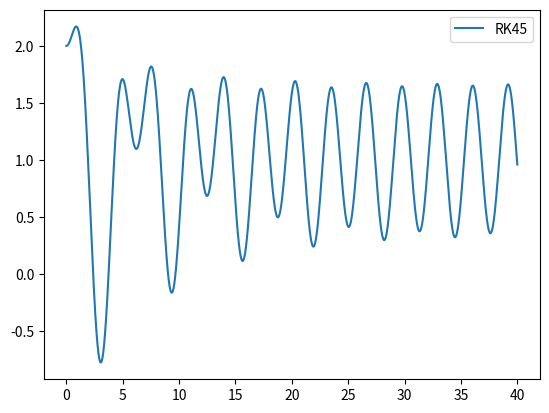
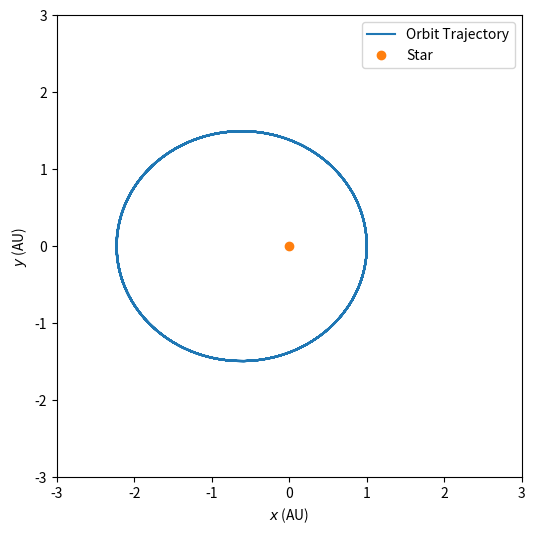
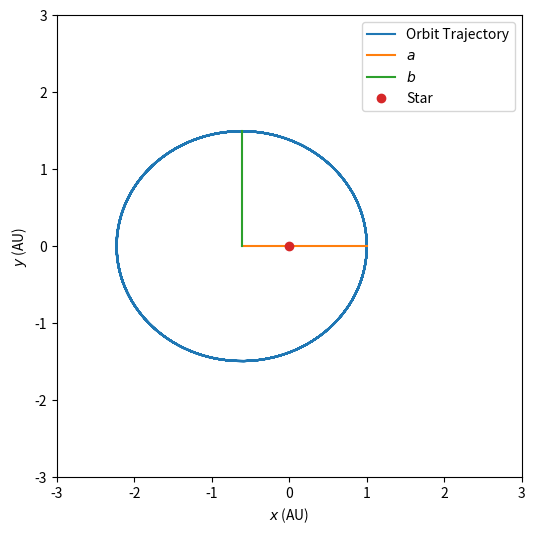

Reproduce these figures in Python, in order.
import numpy as np
import matplotlib.pyplot as plt
from scipy.integrate import solve_ivp
from scipy import constants as CONSTANTS

def drivenf(t, X):
  """ Function for damped driven oscillator equation. Returns array containing
  velocity (dx/dt) and acceleration (dv/dt), given time, position, and velocity inputs.
  Arguments:
    t - time
    X - array containing x and v
  """
  # constants
  k = 1
  m = 1
  xeq = 1
  beta = -0.25
  A = 2
  omega = 2

  # TODO: add code for the damped-driven oscillator equation
  dxdt = X[1]
  dvdt = -k/m * (X[0] - xeq) + beta/m * X[1] + A/m * np.cos(omega * t)

  return [dxdt,dvdt]

# start and stop times
t0 = 0
tf = 40
tSteps = np.arange(t0, tf)

# initial values
x0 = 2.0
v0 = 0.0
#TODO: pack initial values together
X0 = [x0, v0]

#TODO: enter arguments in solve_ivp to solve the drivenf equation
sol = solve_ivp(drivenf, [t0,tf], X0, max_step=0.01)

fig,ax = plt.subplots()
ax.plot(sol.t, sol.y[0], label = 'RK45')
plt.legend()
plt.show()

M_EARTH = 5.972E24   # Mass of the earth
M_SUN = 1.98847E30   # Mass of the sun

AU = CONSTANTS.astronomical_unit #Distance from the sun to the earth
PI = CONSTANTS.pi
GRAV = CONSTANTS.gravitational_constant
YEAR = CONSTANTS.year

# Initial state vector for the planet
# X0 = (x0, y0, vx0, vy0)
X0 = np.array([AU, 0.0, 0.0, 35.0E3])

# Length of time to evaluate for in years
n_years = 22

# Time points at which to evaluate (using 100 points/year)
t0 = 0.0
tf = n_years *YEAR
t_eval = np.linspace(0.0, tf, int(n_years * 100))

def orbit_eqn(t, X):
  """ Solves for acceleration using Kepler's equations
    Arguments:
    t - time
    X - array containing x, y, vx, vy
  """
  # TODO: Get coordinates and velocity from input X
  x, y, vx, vy = X

  # TODO: Use equation (5) to calculate each component of acceleration
  dvxdt = -GRAV * M_SUN * x * (x **2 + y ** 2) ** (-3/2)
  dvydt = -GRAV * M_SUN * y * (x **2 + y ** 2) ** (-3/2)
  dxdt = vx
  dydt = vy

  return [dxdt, dydt, dvxdt, dvydt]

# TODO: Use solve_ivp to solve orbit_eqn using our initial conditions X0
solution = solve_ivp(orbit_eqn, [t0, tf], X0, t_eval=t_eval, method = "Radau")


# Get the solution arrays
x, y, vx, vy = solution.y

# Plot the orbit
fig, ax = plt.subplots(figsize=[6, 6])
ax.plot(x / AU, y / AU, label='Orbit Trajectory')

ax.plot([0.0], [0.0], 'o', label='Star')
ax.set(xlabel='$x$ (AU)', ylabel='$y$ (AU)', xlim=[-3, 3], ylim=[-3, 3])
ax.legend()
plt.savefig('./kepler_example_orbit.pdf')
plt.show()

# Prepare the data
v = y ** 2
u = (x - x[np.argmax(y)]) ** 2

# Perform the fit
m, c = np.polyfit(u, v, 1)

# Getting a and b, in units of AU
print("a=%.2f AU, b=%.2f AU" % (np.sqrt(- c / m) / AU, np.sqrt(c) / AU))
a, b = np.sqrt(- c / m) / AU, np.sqrt(c) / AU

# Plot the orbit
fig, ax = plt.subplots(figsize=[6, 6])
ax.plot(x / AU, y / AU, label='Orbit Trajectory')

# Add the semi-minor/major axes as a check
ax.plot([x.max() / AU - a, x.max() / AU], [0.0, 0.0], label='$a$')
ax.plot([x.max() / AU - a, x.max() / AU - a], [0.0, b], label='$b$')

ax.plot([0.0], [0.0], 'o', label='Star')
ax.set(xlabel='$x$ (AU)', ylabel='$y$ (AU)', xlim=[-3, 3], ylim=[-3, 3])
ax.legend()
plt.savefig('./kepler_example_orbit.pdf')
plt.show()

def Rocket(t,X):
  m0 = 10 #kg
  b = 0.2 * 5**2#30 #kg/m
  G = 6.674e-11 #N*m^2/kg^2
  RE = 6371000.0 #m
  ME = 5.972e24 #Kg
  g0 = 9.81 #m/s^2

  #Thrust and Velocity of Fuel Expulsion
  Ft = 560000 #N
  Isp = 304 #s
  c = g0*Isp #m/s

  # TODO: unpack X
  x, y, vx, vy, m = X
  r = np.sqrt(x**2 + y**2)
  rhatx = x/r
  rhaty = y/r
  vhatx = vx/np.sqrt(vx**2 + vy**2)
  vhaty = vy/np.sqrt(vx**2 + vy**2)

  # functions
  mass = m0 - t * Ft * 1/(g0 * Isp)
  g = G * ME * 1/(r **2)

  # If still have fuel left (at t=1 all fuel is expelled)
  if t<Isp:

    #TODO: fill in the below
    dmdt = -Ft/c
    dxdt = vx
    dydt = vy
    dvxdt = (-g0 * Isp * dmdt * vhatx * 1/mass) + (-b * vx ** 2 * vhatx * 1/mass) + (mass * g * rhatx * 1/mass)
    dvydt = (-g0 * Isp * dmdt * vhaty * 1/mass) + (-b * vy ** 2 * vhaty * 1/mass) + (mass * g * rhaty * 1/mass)

    #Hint for the dvydt and dvxdt: dvdt = -g*T0/vg - 1/(m0*z(t,n))*v**2 *np.sign(v) - 1/z(t, n) * dzdt(t, n)

  # If out of fuel
  else:

    dxdt = vx
    dydt = vy
    dvxdt = (-b * vx ** 2 * vhatx * 1/mass) + (mass * g * rhatx * 1/mass)
    dvydt = (-b * vy ** 2 * vhaty * 1/mass) + (mass * g * rhaty * 1/mass)
    dmdt = 0

    #Hint for the dvydt and dvxdt: dvdt = -g*T0/vg - 1/(m0*z(t,n))*v**2 *np.sign(v) - 1/z(t, n) * dzdt(t, n)

  # If accelerating downwards with negative speed while on the ground (can't go through ground)

  if( np.dot(np.array([dvxdt,dvydt]),np.array([x,y])) <0 ):
    dxdt=0
    dvdt=0
  return [dxdt,dydt,dvxdt,dvydt,dmdt]

tspan = np.linspace(0, 5000, 1000)
RE = 6371000.0 #m
x0 = 0.0
y0 = 1+RE
vx0 = 1
vy0 = 0.5
m0 = 46760
X0 = [x0,y0,vx0,vy0, m0]

# TODO: Solve differential equation using solve_ivp
#(add code, [#add code], X0, t_eval=#add code, rtol = 1e-5, method='Radau')
sol = solve_ivp(Rocket, [0, 5000], X0, rtol=1e-5, method="Radau")

plt.scatter(sol.y[0],sol.y[1])
plt.show()